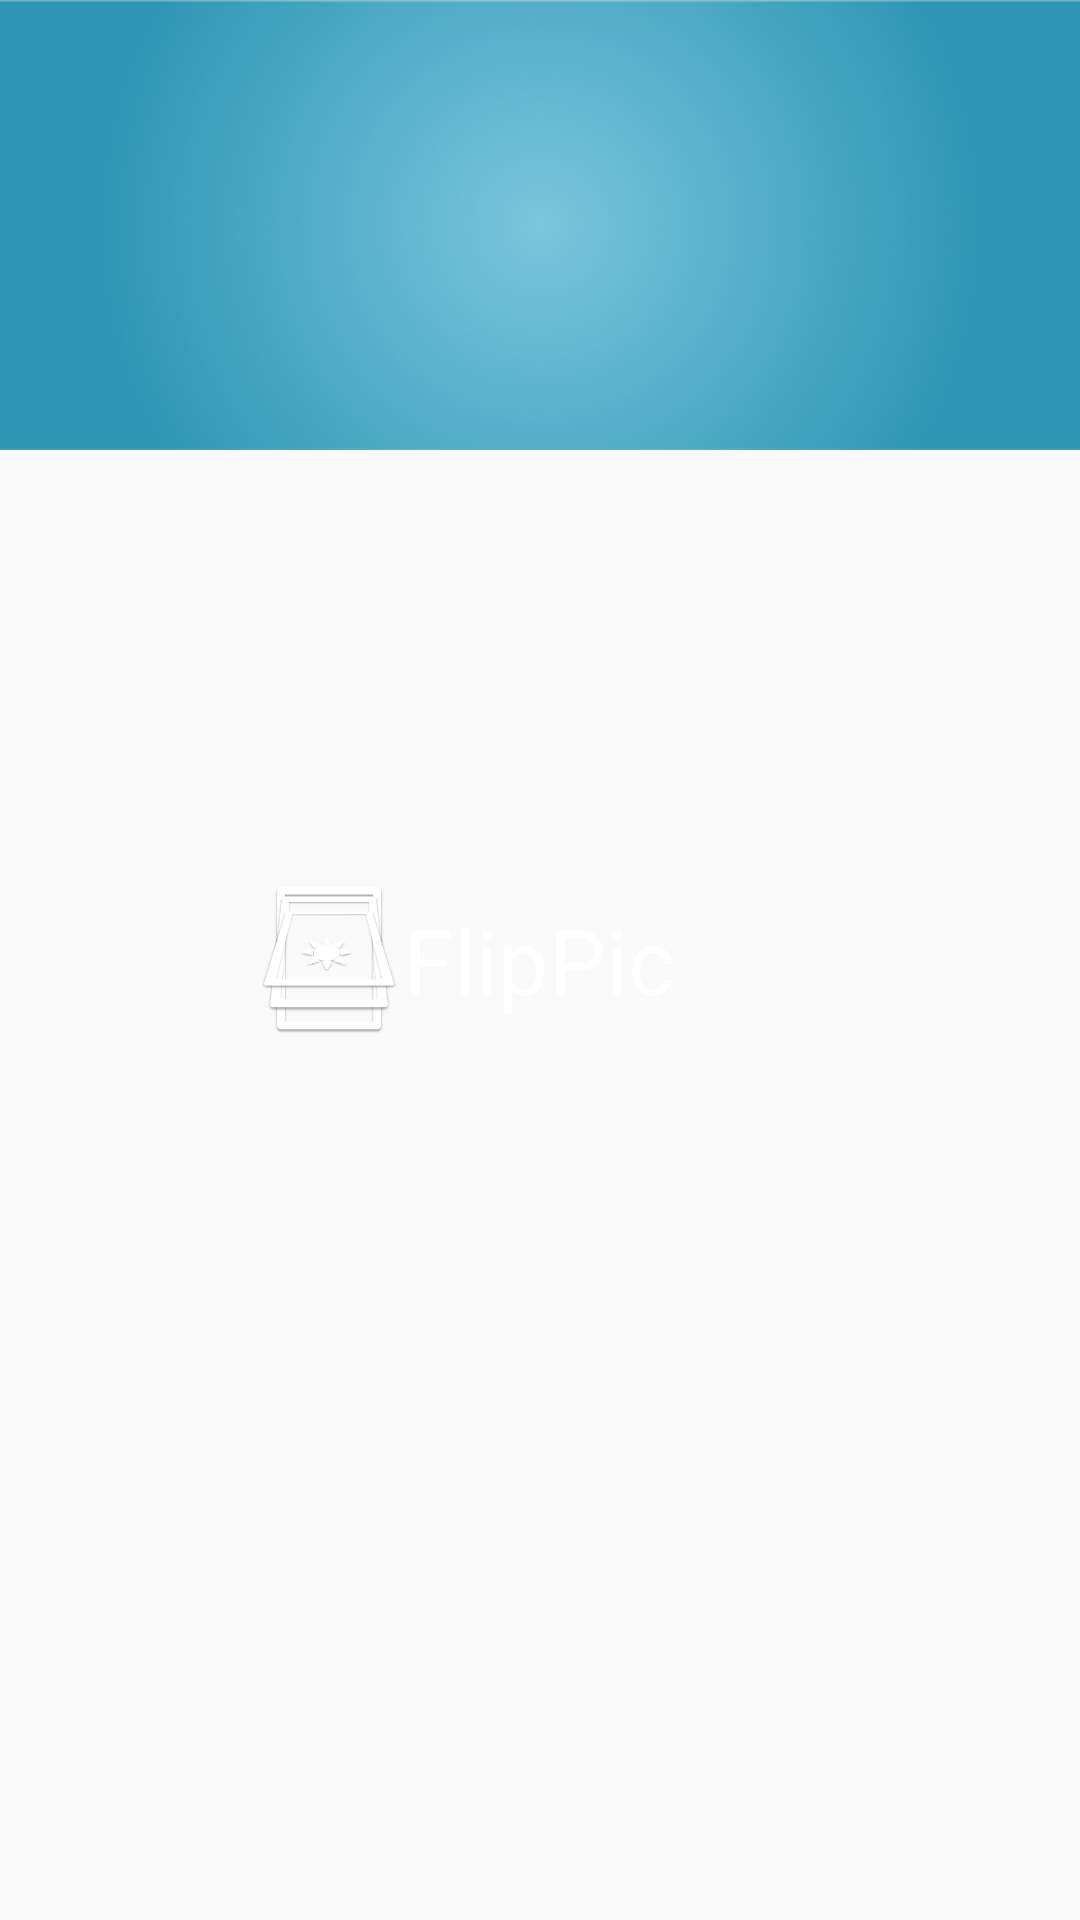

Layout XML and referenced resources for this Android screen:
<!-- AndroidManifest.xml: application theme AppTheme -->
<!-- res/layout/folder_drawer_header_layout.xml -->
<?xml version="1.0" encoding="utf-8"?>
<RelativeLayout xmlns:android="http://schemas.android.com/apk/res/android"
    android:layout_width="match_parent"
    android:layout_height="100dp">



    <ImageView
        android:layout_width="match_parent"
        android:layout_height="150dp"
        android:scaleType="centerCrop"
        android:src="@drawable/blueback"/>
    <TextView
        android:layout_width="wrap_content"
        android:layout_height="wrap_content"
        android:layout_centerInParent="true"
        android:layout_marginTop="30dp"
        android:layout_marginBottom="30dp"
        android:textSize="30sp"
        android:textColor="@android:color/white"
        android:text="FlipPic"
        android:id="@+id/FlipPic_branding"/>

    <ImageView
        android:layout_width="50dp"
        android:layout_height="50dp"
        android:src="@drawable/flippic_logo2"
        android:layout_centerVertical="true"
        android:layout_toLeftOf="@id/FlipPic_branding"/>

</RelativeLayout>
<!-- resources referenced by this layout -->
<resources>
  <!-- drawable blueback: png bitmap (drawable, 136347 bytes) -->
  <!-- drawable flippic_logo2: png bitmap (drawable, 21729 bytes) -->
  <style name="AppTheme" parent="Theme.AppCompat.Light.DarkActionBar">
          
      </style>
</resources>
